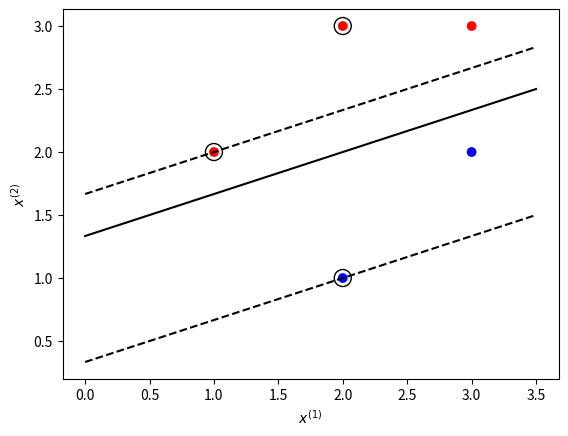

Generate this figure with matplotlib:
#!/usr/bin/env python
# -*- coding: UTF-8 -*-
'''
@Project :Awesome-DL-Models 
@File    :support_vector_machines.py
[redacted]
@Date    :2022/2/6 12:21 
@Desc    :Support Vector Machine using the Sequential Minimal Optimization (SMO) algorithm for training.

'''
import numpy as np
import random as rnd
import matplotlib.pyplot as plt


class SVM:
    """
        Simple implementation of a Support Vector Machine using the
        Sequential Minimal Optimization (SMO) algorithm for training.
    """

    def __init__(self, max_iter=10000, kernel_type='linear', C=10000.0, epsilon=0.001):
        self.kernels = {
            'linear': self.kernel_linear,
            'quadratic': self.kernel_quadratic
        }
        self.max_iter = max_iter
        self.kernel_type = kernel_type
        self.C = C
        self.epsilon = epsilon

    def fit(self, X, y):
        # Initialization
        n, d = X.shape[0], X.shape[1]
        alpha = np.zeros((n))
        kernel = self.kernels[self.kernel_type]
        count = 0
        while True:
            count += 1
            alpha_prev = np.copy(alpha)
            for j in range(0, n):
                i = self.get_rnd_int(0, n - 1, j)  # Get random int i~=j
                x_i, x_j, y_i, y_j = X[i, :], X[j, :], y[i], y[j]
                k_ij = kernel(x_i, x_i) + kernel(x_j, x_j) - 2 * kernel(x_i, x_j)
                if k_ij == 0:
                    continue
                alpha_prime_j, alpha_prime_i = alpha[j], alpha[i]
                (L, H) = self.compute_L_H(self.C, alpha_prime_j, alpha_prime_i, y_j, y_i)

                # Compute model parameters
                self.w = self.calc_w(alpha, y, X)
                self.b = self.calc_b(X, y, self.w)

                # Compute E_i, E_j
                E_i = self.E(x_i, y_i, self.w, self.b)
                E_j = self.E(x_j, y_j, self.w, self.b)

                # Set new alpha values
                alpha[j] = alpha_prime_j + float(y_j * (E_i - E_j)) / k_ij
                alpha[j] = max(alpha[j], L)
                alpha[j] = min(alpha[j], H)

                alpha[i] = alpha_prime_i + y_i * y_j * (alpha_prime_j - alpha[j])

            # Check convergence
            diff = np.linalg.norm(alpha - alpha_prev)
            if diff < self.epsilon:
                break

            if count >= self.max_iter:
                print("Iteration number exceeded the max of %d iterations" % (self.max_iter))
                return
        # Compute final model parameters
        self.b = self.calc_b(X, y, self.w)
        if self.kernel_type == 'linear':
            self.w = self.calc_w(alpha, y, X)
        # Get support vectors
        alpha_idx = np.where(alpha > 0)[0]
        support_vectors = X[alpha_idx, :]
        return support_vectors, count

    def predict(self, X):
        return self.h(X, self.w, self.b)

    def calc_b(self, X, y, w):
        b_tmp = y - np.dot(w.T, X.T)
        return np.mean(b_tmp)

    def calc_w(self, alpha, y, X):
        return np.dot(X.T, np.multiply(alpha, y))

    # Prediction
    def h(self, X, w, b):
        return np.sign(np.dot(w.T, X.T) + b).astype(int)

    # Prediction error
    def E(self, x_k, y_k, w, b):
        return self.h(x_k, w, b) - y_k

    def compute_L_H(self, C, alpha_prime_j, alpha_prime_i, y_j, y_i):
        if (y_i != y_j):
            return (max(0, alpha_prime_j - alpha_prime_i), min(C, C - alpha_prime_i + alpha_prime_j))
        else:
            return (max(0, alpha_prime_i + alpha_prime_j - C), min(C, alpha_prime_i + alpha_prime_j))

    def get_rnd_int(self, a, b, z):
        i = z
        cnt = 0
        while i == z and cnt < 1000:
            i = rnd.randint(a, b)
            cnt = cnt + 1
        return i

    # Define kernels
    def kernel_linear(self, x1, x2):
        return np.dot(x1, x2.T)

    def kernel_quadratic(self, x1, x2):
        return (np.dot(x1, x2.T) ** 2)


def calc_acc(y, y_hat):
    idx = np.where(y_hat == 1)
    TP = np.sum(y_hat[idx] == y[idx])
    idx = np.where(y_hat == -1)
    TN = np.sum(y_hat[idx] == y[idx])
    return float(TP + TN)/len(y)


class SVMSmo:
    """支持向量机, SMO算法另一种实现

    :param X: 输入变量列表
    :param Y: 输出变量列表
    :param C: 正则化项（惩罚参数：C越大，对误分类的惩罚越大）
    :param kernel_func: 核函数
    :param tol: 容差
    :param max_iter: 最大迭代次数
    """

    def __init__(self, X, Y, kernel_func=None, C=1, tol=1e-4, max_iter=100):
        # ---------- 检查参数 ----------
        # 检查输入变量和输出变量
        if len(X) != len(Y):
            raise ValueError("输入变量和输出变量的样本数不同")
        if len(X) == 0:
            raise ValueError("输入样本数不能为0")
        self.X, self.Y = X, Y

        # 检查正则化项
        if C <= 0:
            raise ValueError("正则化项必须严格大于0")
        self.C = C

        # 检查核函数
        if kernel_func is None:
            kernel_func = self._linear_kernel  # 当未设置核函数时默认使用线性核函数
        self.kernel_func = kernel_func

        # 检查容差
        if tol <= 0:
            raise ValueError("容差必须大于0")
        self.tol = tol

        # 检查最大迭代步数
        if max_iter <= 0:
            raise ValueError("迭代步数必须大于0")
        self.max_iter = max_iter

        # ---------- 初始化计算 ----------
        self.n_samples = len(X)  # 计算样本数
        self.n_features = len(X[0])  # 计算特征数
        self.kernel_matrix = self._count_kernel_matrix()  # 计算核矩阵

        # ---------- 取初值 ----------
        self.A = np.zeros(self.n_samples)  # 拉格朗日乘子(alpha)
        self.b = 0  # 参数b
        self.E = [float(-self.Y[i]) for i in range(self.n_samples)]  # 初始化Ei的列表

        # ---------- SMO算法训练支持向量机 ----------
        self.smo()  # SMO算法计算了拉格朗日乘子的近似解
        self.support = [i for i, v in enumerate(self.A) if v > 0]  # 计算支持向量的下标列表

    def smo(self):
        """使用序列最小最优化(SMO)算法训练支持向量机"""
        for k in range(self.max_iter):
            change_num = 0  # 更新的样本数

            for i1 in self.outer_circle():  # 外层循环：依据7.4.2.1选择第1个变量（找到a1并更新后继续向后遍历，而不回到第1个）
                i2 = next(self.inner_circle(i1))  # 内层循环：依据7.4.2.2选择第2个变量（没有处理特殊情况下用启发式规则继续寻找a2）

                a1_old, a2_old = self.A[i1], self.A[i2]
                y1, y2 = self.Y[i1], self.Y[i2]
                k11, k22, k12 = self.kernel_matrix[i1][i1], self.kernel_matrix[i2][i2], self.kernel_matrix[i1][i2]

                eta = k11 + k22 - 2 * k12  # 根据式(7.107)计算η(eta)
                a2_new = a2_old + y2 * (self.E[i1] - self.E[i2]) / eta  # 依据式(7.106)计算未经剪辑的a2_new

                # 计算a2_new所在对角线线段端点的界
                if y1 != y2:
                    l = max(0, a2_old - a1_old)
                    h = min(self.C, self.C + a2_old - a1_old)
                else:
                    l = max(0, a2_old + a1_old - self.C)
                    h = min(self.C, a2_old + a1_old)

                # 依据式(7.108)剪辑a2_new
                if a2_new > h:
                    a2_new = h
                if a2_new < l:
                    a2_new = l

                # 依据式(7.109)计算a_new
                a1_new = a1_old + y1 * y2 * (a2_old - a2_new)

                # 依据式(7.115)和式(7.116)计算b1_new和b2_new并更新b
                b1_new = -self.E[i1] - y1 * k11 * (a1_new - a1_old) - y2 * k12 * (a2_new - a2_old) + self.b
                b2_new = -self.E[i2] - y1 * k12 * (a1_new - a1_old) - y2 * k22 * (a2_new - a2_old) + self.b
                if 0 < a1_new < self.C and 0 < a2_new < self.C:
                    self.b = b1_new
                else:
                    self.b = (b1_new + b2_new) / 2

                # 更新a1,a2
                self.A[i1], self.A[i2] = a1_new, a2_new

                # 依据式(7.105)计算并更新E
                self.E[i1], self.E[i2] = self._count_g(i1) - y1, self._count_g(i2) - y2

                if abs(a2_new - a2_old) > self.tol:
                    change_num += 1

            print("迭代次数:", k, "change_num =", change_num)

            if change_num == 0:
                break

    def predict(self, x):
        """预测实例"""
        return np.sign(sum(self.A[i] * self.Y[i] * self.kernel_func(x, self.X[i]) for i in self.support) + self.b)

    def _linear_kernel(self, x1, x2):
        """计算特征向量x1和特征向量x2的线性核函数的值"""
        return sum(x1[i] * x2[i] for i in range(self.n_features))

    def outer_circle(self):
        """外层循环生成器"""
        for i1 in range(self.n_samples):  # 先遍历所有在间隔边界上的支持向量点
            if -self.tol < self.A[i1] < self.C + self.tol and not self._satisfied_kkt(i1):
                yield i1
        for i1 in range(self.n_samples):  # 再遍历整个训练集的所有样本点
            if not -self.tol < self.A[i1] < self.C + self.tol and not self._satisfied_kkt(i1):
                yield i1

    def inner_circle(self, i1):
        """内层循环生成器：未考虑特殊情况下启发式选择a2的情况"""
        max_differ = 0
        i2 = -1
        for ii2 in range(self.n_samples):
            differ = abs(self.E[i1] - self.E[ii2])
            if differ > max_differ:
                i2, max_differ = ii2, differ
        yield i2

    def _count_kernel_matrix(self):
        """计算核矩阵"""
        kernel_matrix = [[0] * self.n_samples for _ in range(self.n_samples)]
        for i1 in range(self.n_samples):
            for i2 in range(i1, self.n_samples):
                kernel_matrix[i1][i2] = kernel_matrix[i2][i1] = self.kernel_func(self.X[i1], self.X[i2])
        return kernel_matrix

    def _count_g(self, i1):
        """依据式(7.104)计算g(x)"""
        return sum(self.A[i2] * self.Y[i2] * self.kernel_matrix[i1][i2] for i2 in range(self.n_samples)) + self.b

    def _satisfied_kkt(self, i):
        """判断是否满足KKT条件"""
        ygi = self.Y[i] * self._count_g(i)  # 计算 yi*g(xi)
        if -self.tol < self.A[i] < self.tol and ygi >= 1 - self.tol:
            return True  # (7.111)式的情况: ai=0 && yi*g(xi)>=1
        elif -self.tol < self.A[i] < self.C + self.tol and abs(ygi - 1) < self.tol:
            return True  # (7.112)式的情况: 0<ai<C && yi*g(xi)=1
        elif self.C - self.tol < self.A[i] < self.C + self.tol and ygi <= 1 + self.tol:
            return True  # (7.113)式的情况: ai=C && yi*g(xi)<=1
        else:
            return False


if __name__ == "__main__":
    print("开始测试SVM算法……")
    # 加载数据
    X = np.array([[1, 2], [2, 3], [3, 3], [2, 1], [3, 2]])
    y = np.array([1, 1, 1, -1, -1])

    # Initialize model
    model = SVM()

    # Fit model
    support_vectors, iterations = model.fit(X, y)

    # Support vector count
    sv_count = support_vectors.shape[0]

    # Make prediction
    y_hat = model.predict(X)

    # Calculate accuracy
    acc = calc_acc(y, y_hat)

    print("Support vector count: %d" % (sv_count))
    print("bias:\t\t%.3f" % (model.b))
    print("w:\t\t" + str(model.w))
    print("accuracy:\t%.3f" % (acc))
    print("Converged after %d iterations" % (iterations))

    # 绘制数据点
    color_seq = ['red' if v == 1 else 'blue' for v in y]
    plt.scatter([i[0] for i in X], [i[1] for i in X], c=color_seq)
    # 得到x轴的所有点
    xaxis = np.linspace(0, 3.5)
    w = model.w
    # 计算斜率
    a = -w[0] / w[1]
    # 得到分离超平面
    y_sep = a * xaxis - (model.b) / w[1]
    # 下边界超平面
    b = support_vectors[0]
    yy_down = a * xaxis + (b[1] - a * b[0])
    # 上边界超平面
    b = support_vectors[-1]
    yy_up = a * xaxis + (b[1] - a * b[0])
    # 绘制超平面
    plt.plot(xaxis, y_sep, 'k-')
    plt.plot(xaxis, yy_down, 'k--')
    plt.plot(xaxis, yy_up, 'k--')
    # 绘制支持向量
    plt.xlabel('$x^{(1)}$')
    plt.ylabel('$x^{(2)}$')
    plt.scatter(support_vectors[:, 0], support_vectors[:, 1],
                s=150, facecolors='none', edgecolors='k')
    plt.show()
